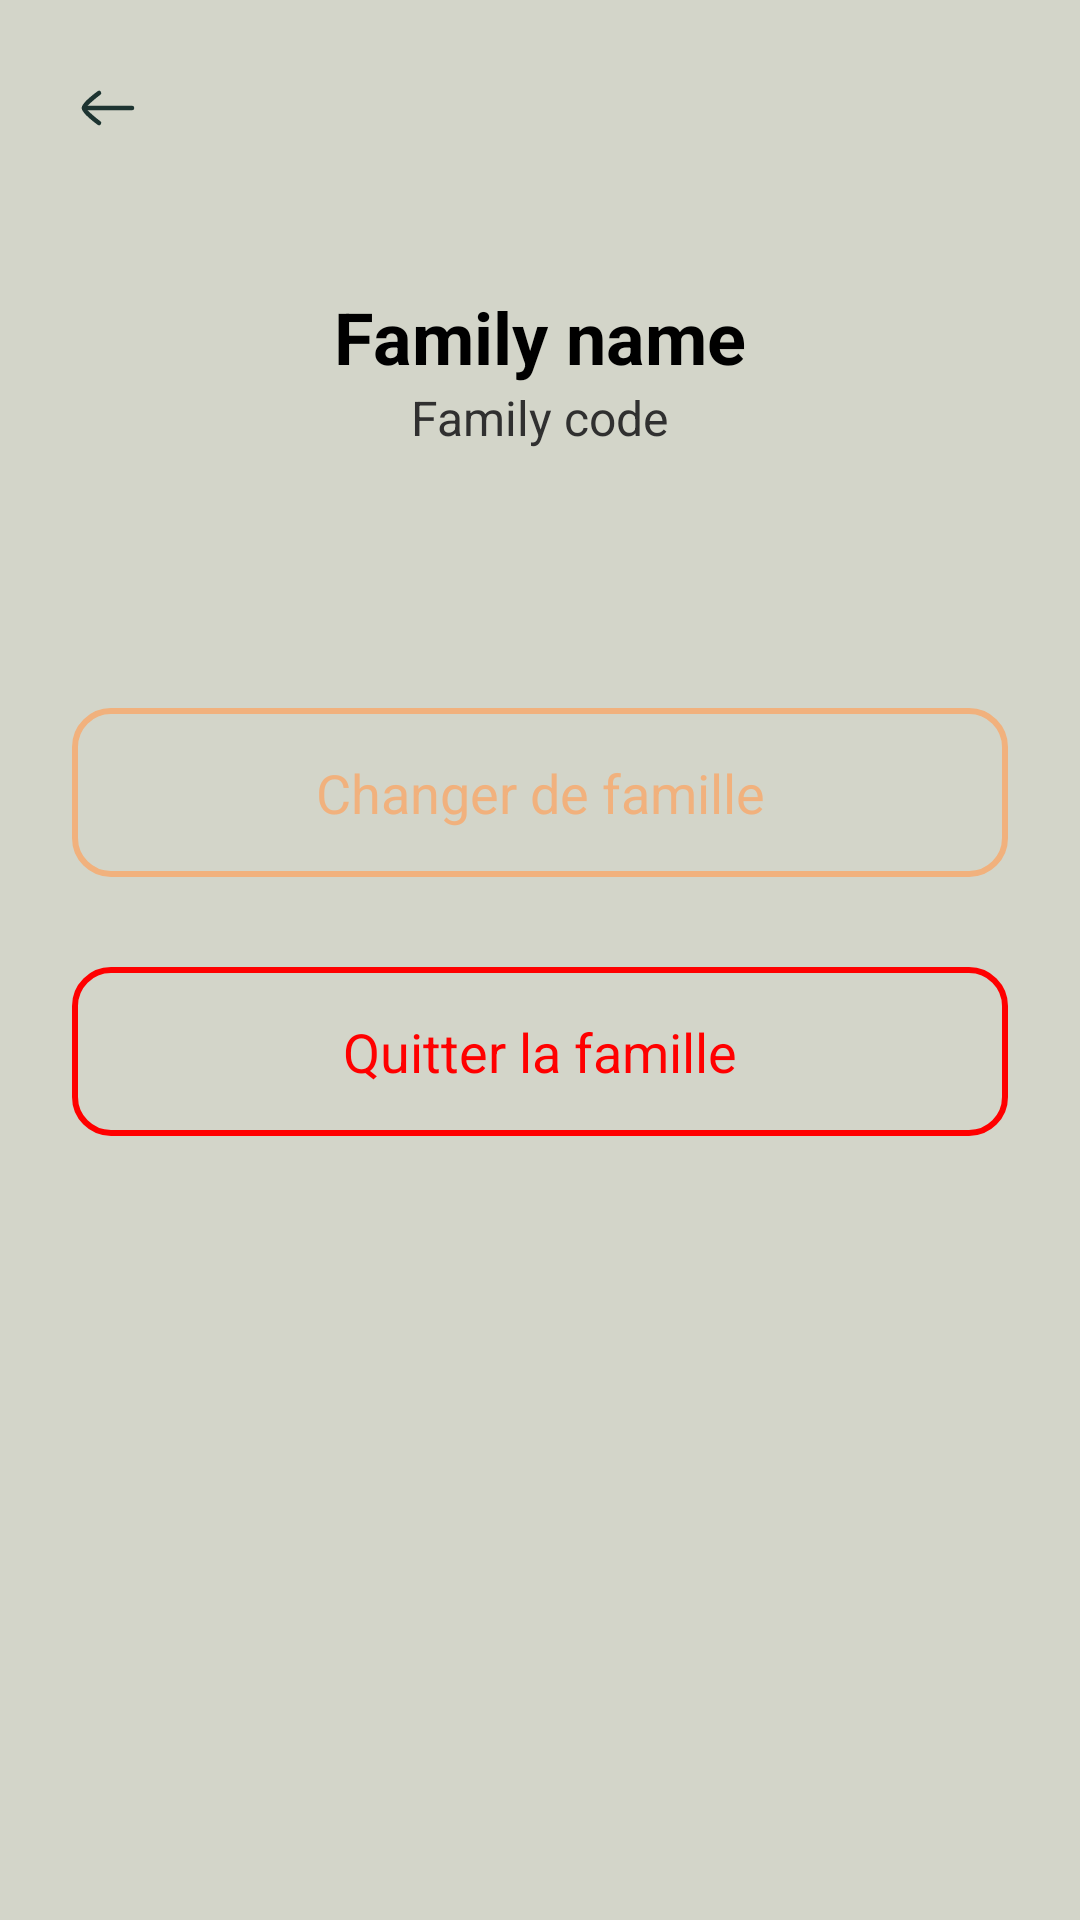

Reconstruct the res/layout file that produces this screen, plus the resources it refers to.
<!-- AndroidManifest.xml: application theme Theme.GFaim -->
<!-- res/layout/family.xml -->
<ScrollView android:layout_width="match_parent"
    android:layout_height="match_parent"
    android:fillViewport="true"
    android:background="@color/appBackground"
    xmlns:android="http://schemas.android.com/apk/res/android">

    <LinearLayout
        android:layout_width="match_parent"
        android:layout_height="wrap_content"
        android:orientation="vertical"
        android:padding="24dp">

        <ImageView
            android:id="@+id/back"
            android:layout_width="24dp"
            android:layout_height="24dp"
            android:src="@drawable/ic_back"
            android:layout_marginBottom="16dp" />

        <ImageView
            android:id="@+id/familyImage"
            android:layout_width="wrap_content"
            android:layout_height="wrap_content"
            android:layout_marginTop="8dp"
            android:layout_gravity="center_horizontal"
            android:layout_marginBottom="16dp"
            android:src="@raw/family" />

        <LinearLayout
            android:layout_gravity="center_horizontal"
            android:layout_width="wrap_content"
            android:layout_height="wrap_content"
            android:orientation="horizontal"
            android:gravity="center"
            android:baselineAligned="false"
            android:layout_marginTop="8dp">

            <EditText
                android:id="@+id/familyName"
                android:layout_width="wrap_content"
                android:layout_height="wrap_content"
                android:text="@string/familyName"
                android:textColor="@color/black"
                android:textSize="24sp"
                android:textStyle="bold"
                android:focusable="false"
                android:cursorVisible="false"
                android:background="@android:color/transparent"/>

            <FrameLayout
                android:id="@+id/editName"
                android:layout_width="24dp"
                android:layout_height="24dp"
                android:layout_marginStart="4dp"
                android:layout_gravity="center_vertical"
                android:visibility="gone">

                <ImageView
                    android:layout_width="24dp"
                    android:layout_height="24dp"
                    android:src="@drawable/circle_bg_orange" />

                <ImageView
                    android:layout_width="14dp"
                    android:layout_height="14dp"
                    android:layout_gravity="center"
                    android:src="@drawable/ic_edit" />
            </FrameLayout>

            <ImageView
                android:id="@+id/checkName"
                android:layout_width="24dp"
                android:layout_height="24dp"
                android:src="@drawable/ic_check"
                android:visibility="gone"
                android:layout_marginStart="4dp"/>

            <ImageView
                android:id="@+id/cancelName"
                android:layout_width="24dp"
                android:layout_height="24dp"
                android:src="@drawable/ic_cancel"
                android:visibility="gone"
                android:layout_marginStart="4dp"/>
        </LinearLayout>




        <TextView
            android:id="@+id/familyCode"
            android:layout_width="wrap_content"
            android:layout_height="wrap_content"
            android:text="@string/familyCode"
            android:textSize="16sp"
            android:textColor="@color/grey"
            android:layout_gravity="center_horizontal"
            android:layout_marginBottom="24dp" />

        <GridLayout
            android:id="@+id/membersGrid"
            android:layout_width="wrap_content"
            android:layout_height="wrap_content"
            android:columnCount="2"
            android:layout_gravity="center"
            android:horizontalSpacing="32dp"
            android:verticalSpacing="32dp"
            android:padding="16dp"/>


        <ImageButton
            android:id="@+id/btnAddMember"
            android:layout_width="64dp"
            android:layout_height="64dp"
            android:src="@drawable/ic_add"
            android:background="@null"
            android:visibility="gone"
            android:layout_marginTop="16dp" />
        <TextView
            android:id="@+id/btnChangeFamily"
            android:layout_width="match_parent"
            android:layout_height="wrap_content"
            android:layout_marginTop="30dp"
            android:text="@string/change_family"
            android:textColor="@color/orangeBtn"
            android:background="@drawable/button_update_rounded"
            android:textAllCaps="false"
            android:gravity="center"
            android:padding="16dp"
            android:textSize="18sp" />

        <TextView
            android:id="@+id/btnLeaveFamily"
            android:layout_width="match_parent"
            android:layout_height="wrap_content"
            android:layout_marginTop="30dp"
            android:text="@string/leave_family"
            android:textColor="@color/red"
            android:background="@drawable/button_delete_rounded"
            android:textAllCaps="false"
            android:gravity="center"
            android:padding="16dp"
            android:textSize="18sp" />

    </LinearLayout>
</ScrollView>
<!-- resources referenced by this layout -->
<resources>
  <color name="appBackground">#D3D5C9</color>
  <color name="black">#FF000000</color>
  <color name="grey">#303030</color>
  <color name="orangeBtn">#F1B17D</color>
  <color name="red">#FF0000</color>
  <!-- drawable button_delete_rounded (drawable) -->
  <?xml version="1.0" encoding="utf-8"?>
  <shape xmlns:android="http://schemas.android.com/apk/res/android">
      <solid android:color="@android:color/transparent" />
      <corners android:radius="12dp" />
      <stroke android:width="2dp" android:color="@color/red" />
  </shape>
  <!-- drawable button_update_rounded (drawable) -->
  <shape xmlns:android="http://schemas.android.com/apk/res/android">
      <solid android:color="@android:color/transparent" />
      <corners android:radius="12dp" />
      <stroke android:width="2dp" android:color="@color/orangeBtn" />
  </shape>
  <!-- drawable circle_bg_orange (drawable) -->
  <shape xmlns:android="http://schemas.android.com/apk/res/android" android:shape="oval">
      <solid android:color="#FFA500"/>
  </shape>
  <!-- drawable ic_back (drawable) -->
  <vector xmlns:android="http://schemas.android.com/apk/res/android"
      android:width="24dp"
      android:height="24dp"
      android:viewportWidth="24"
      android:viewportHeight="24">
    <path
        android:pathData="M4,12H20"
        android:strokeLineJoin="round"
        android:strokeWidth="1.5"
        android:fillColor="#00000000"
        android:strokeColor="#1D3431"
        android:strokeLineCap="round"/>
    <path
        android:pathData="M9,17C9,17 4,13.318 4,12C4,10.682 9,7 9,7"
        android:strokeLineJoin="round"
        android:strokeWidth="1.5"
        android:fillColor="#00000000"
        android:strokeColor="#1D3431"
        android:strokeLineCap="round"/>
  </vector>
  <!-- drawable ic_cancel (drawable) -->
  <vector xmlns:android="http://schemas.android.com/apk/res/android"
      android:width="24dp"
      android:height="24dp"
      android:viewportWidth="24"
      android:viewportHeight="24">
      <path
          android:fillColor="@color/red"
          android:pathData="M19 6.41L17.59 5 12 10.59 6.41 5 5 6.41 10.59 12 5 17.59 6.41 19 12 13.41 17.59 19 19 17.59 13.41 12z" />
  </vector>
  <!-- drawable ic_check (drawable) -->
  <vector xmlns:android="http://schemas.android.com/apk/res/android"
      android:width="24dp"
      android:height="24dp"
      android:viewportWidth="24"
      android:viewportHeight="24">
      <path
          android:fillColor="@color/green"
          android:pathData="M9 16.2l-4.2-4.2-1.4 1.4L9 19l12-12-1.4-1.4L9 16.2z" />
  </vector>
  <string name="change_family">Changer de famille</string>
  <string name="familyCode">Family code</string>
  <string name="familyName">Family name</string>
  <string name="leave_family">Quitter la famille</string>
  <style name="Theme.GFaim" parent="Base.Theme.GFaim" />
  <color name="green">#A6CE96</color>
  <style name="Base.Theme.GFaim" parent="Theme.Material3.DayNight.NoActionBar" />
</resources>
